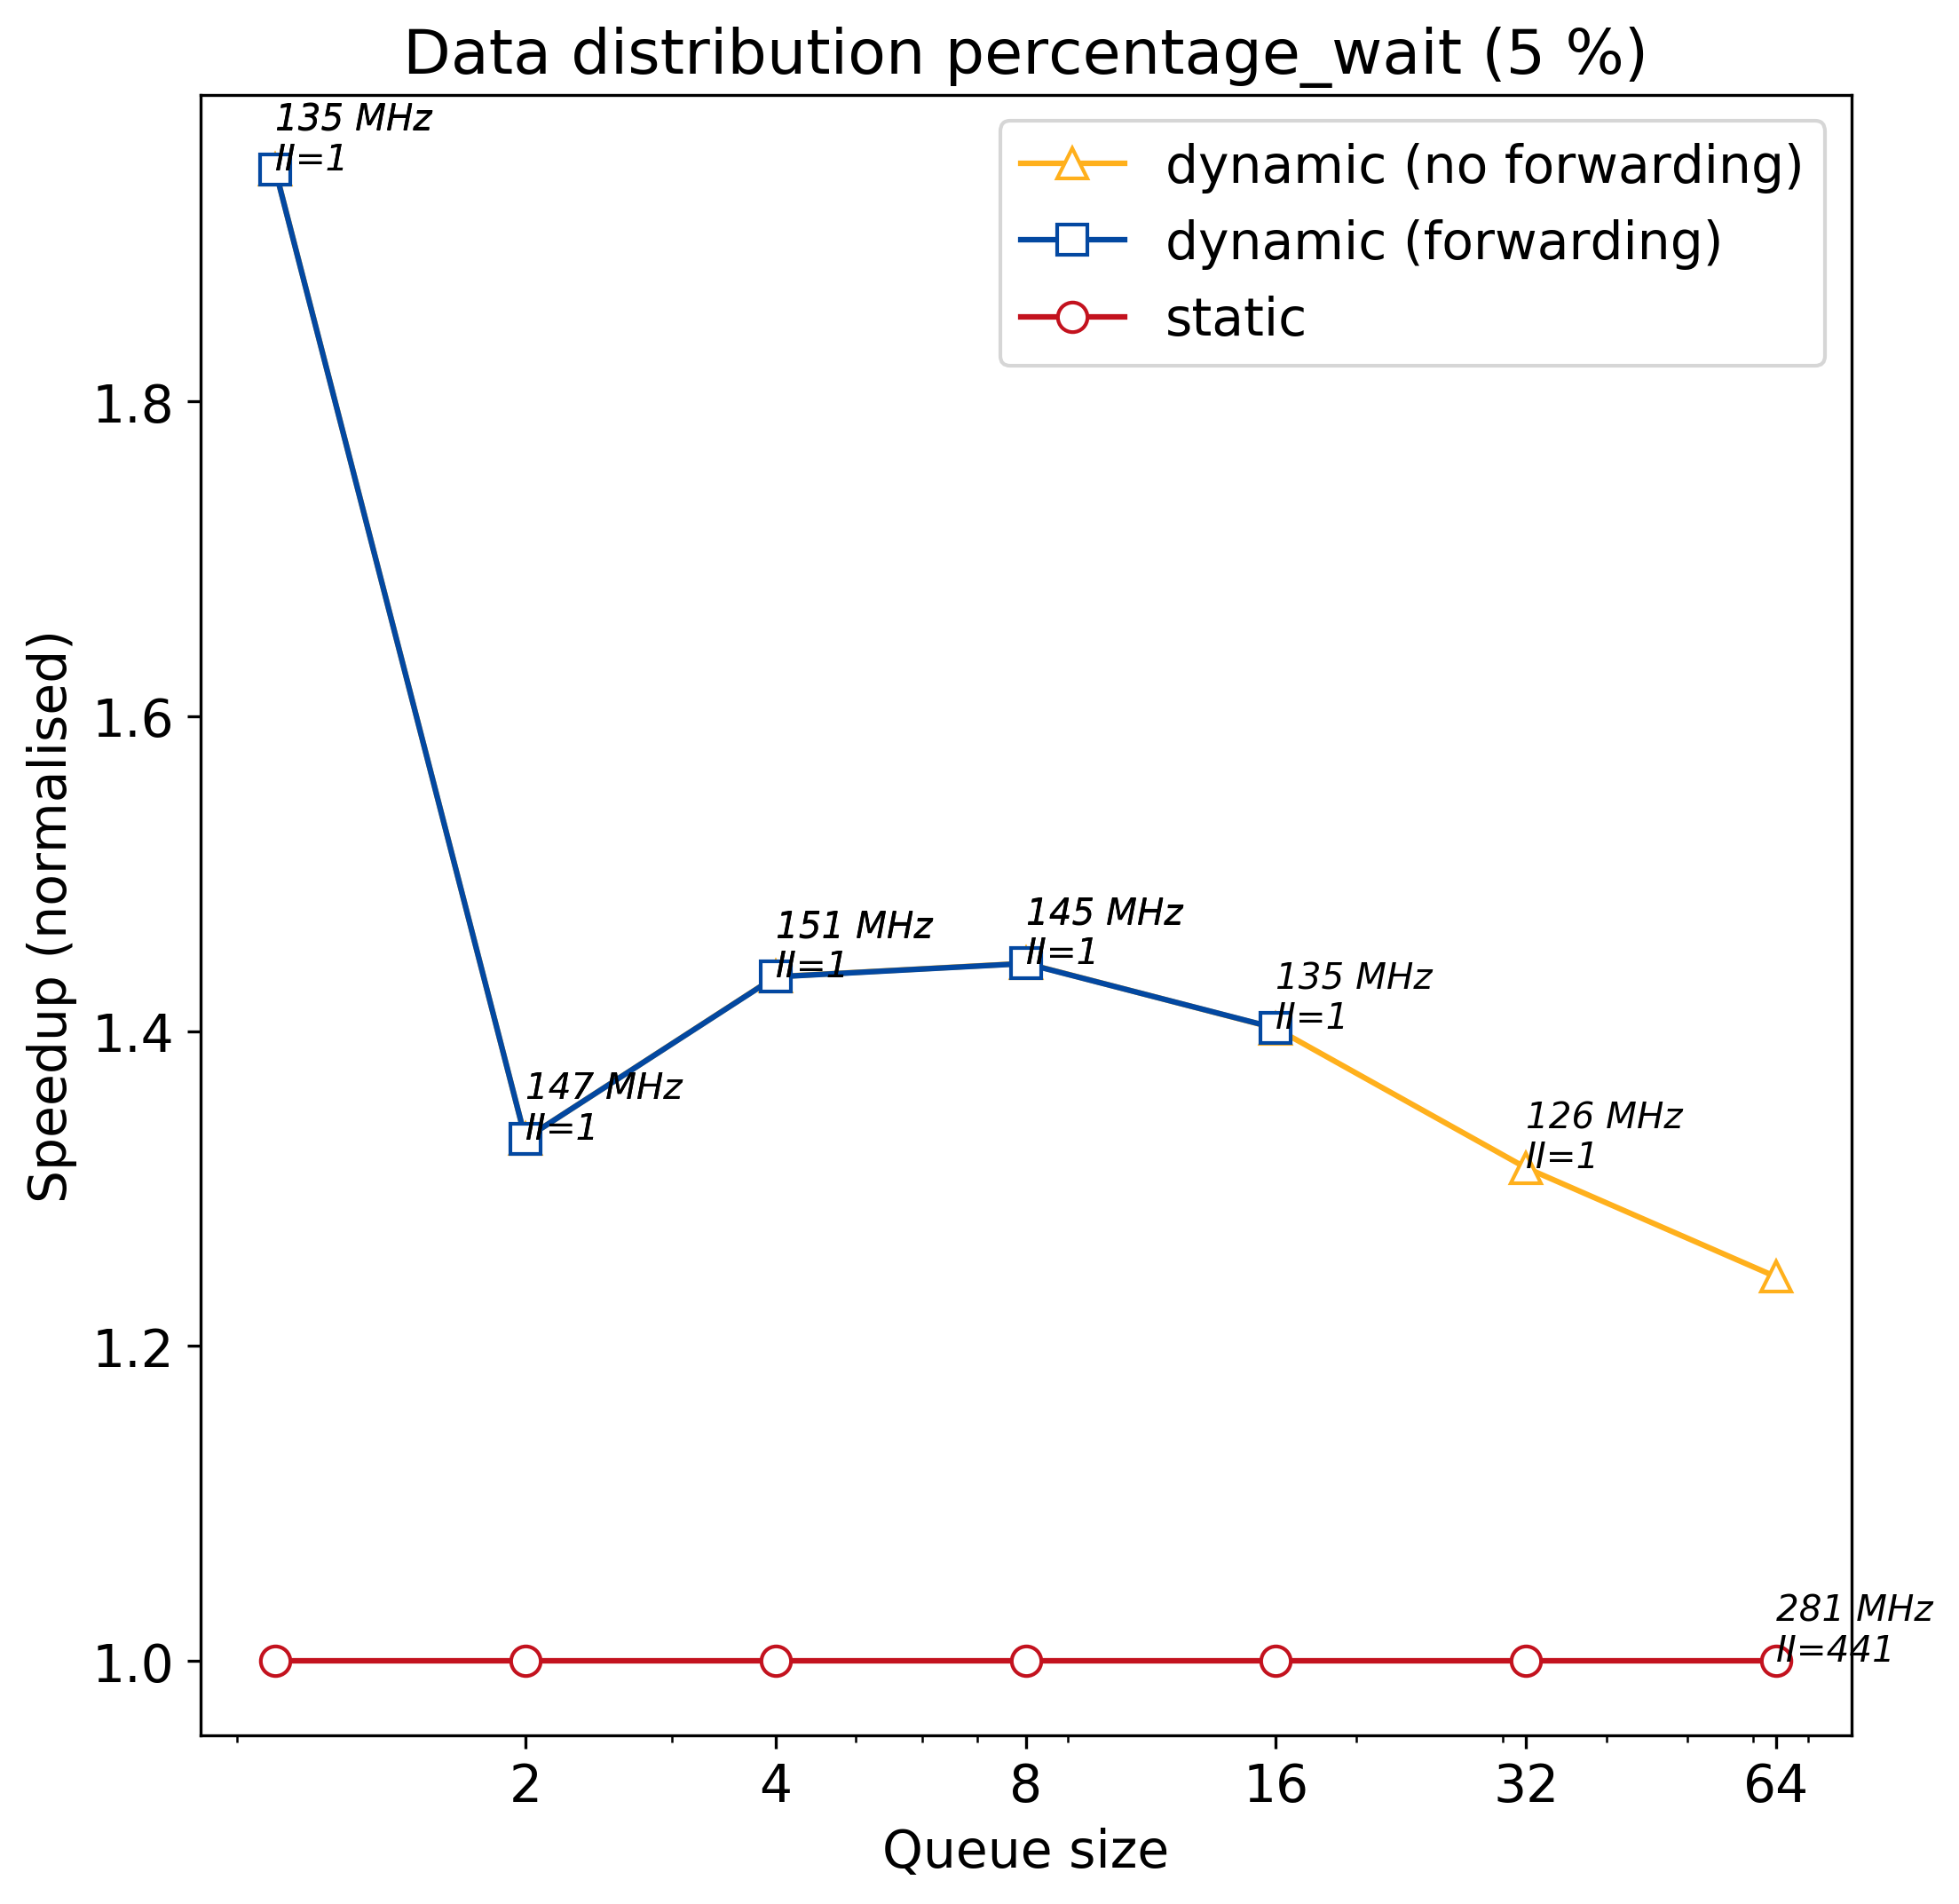

Source data for this figure (header and first rows):
q_size, static, dynamic, dynamic_no_forward
1, 696.1, 357.5, 357.5
2, 696.1, 522.7, 522.7
4, 696.1, 485.2, 485.2
8, 696.1, 482.4, 482.4
16, 696.1, 496.5, 496.6
32, 696.1, 0, 530.1
64, 696.1, 0, 559.6
